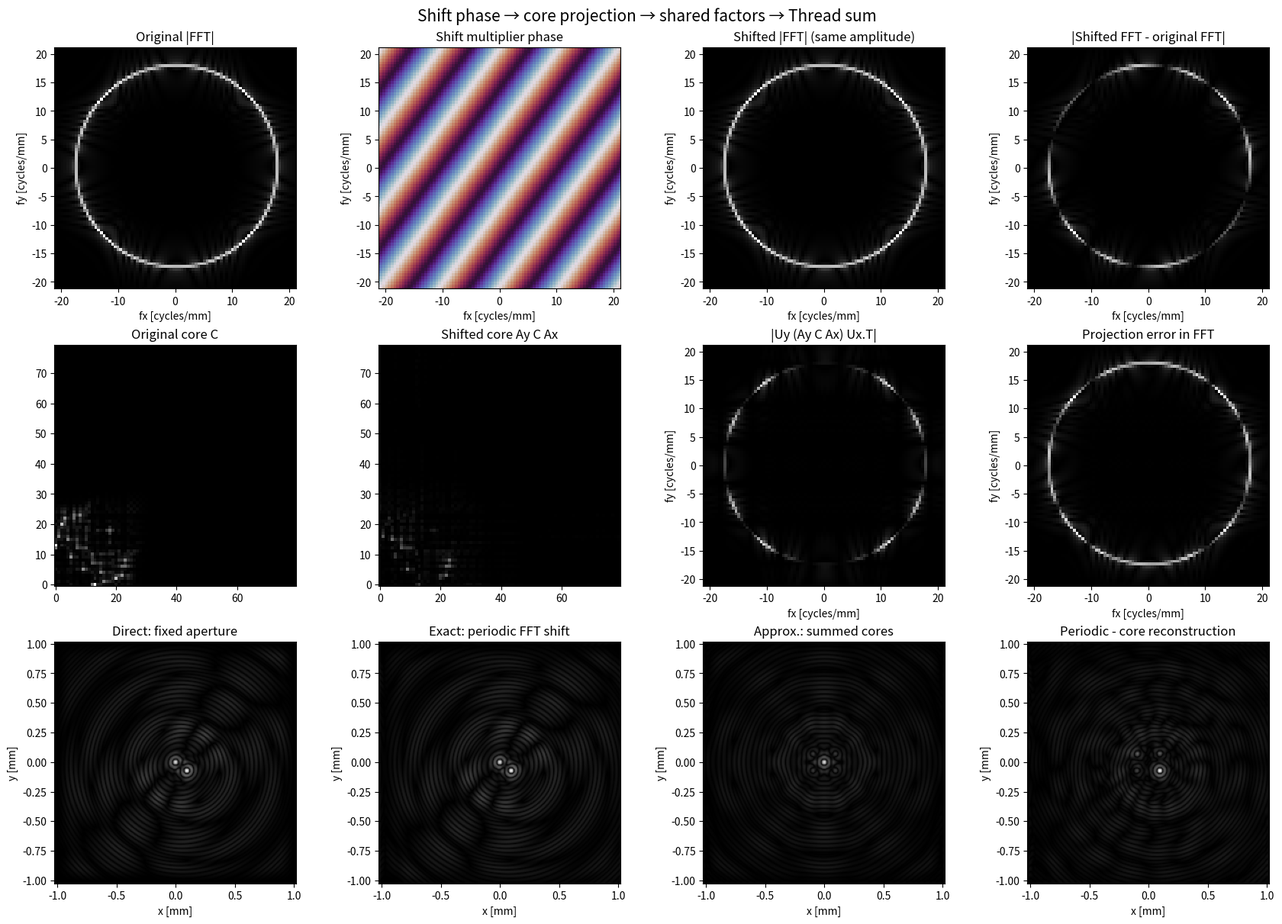

This figure's Python source:
import numpy as np
import matplotlib.pyplot as plt
from scipy.special import j0

# 小さめの例。全ての値をこのセルで変更できます。
N = 256
DX = 8e-6                 # 出力面の画素ピッチ [m]
RANK = 80
KR = np.array([75_000., 95_000., 111_000.])  # [rad/m]
SHIFTS_PX = [(0, 0), (12, -9)]                 # (x, y) [pixel]
WEIGHTS = np.array([[1.0, 0.7, 0.4], [0.8, 1.0, 0.6]])
assert WEIGHTS.shape == (len(SHIFTS_PX), len(KR))

x = (np.arange(N) - N//2) * DX
X, Y = np.meshgrid(x, x)
radius = np.hypot(X, Y)
# 緩やかな固定開口。FFTの周期シフトと物理的な固定開口の違いを見せる。
edge = np.clip((np.abs(x) - 0.85*np.max(np.abs(x))) /
               (0.15*np.max(np.abs(x))), 0, 1)
aperture = np.outer(0.5*(1+np.cos(np.pi*edge)),
                    0.5*(1+np.cos(np.pi*edge)))
fields = np.array([j0(k*radius)*aperture for k in KR])
spectra = np.fft.fft2(fields, norm="ortho", axes=(-2, -1))
kx = 2*np.pi*np.fft.fftfreq(N, DX)
ky = 2*np.pi*np.fft.fftfreq(N, DX)
print(f"beam count={len(KR)}, image={N}x{N}, rank={RANK}")


# 実部・虚部の双方から実数の共通基底を作る。
Y_training = np.concatenate(
    [part for F in spectra for part in (F.real, F.imag)], axis=1)
X_training = np.concatenate(
    [part for F in spectra for part in (F.real.T, F.imag.T)], axis=1)
Uy = np.linalg.svd(Y_training, full_matrices=False)[0][:, :RANK]
Ux = np.linalg.svd(X_training, full_matrices=False)[0][:, :RANK]
cores = np.array([Uy.T @ F @ Ux for F in spectra])

def relative_error(reference, estimate):
    return np.linalg.norm(reference-estimate) / np.linalg.norm(reference)

center_errors = [relative_error(F, Uy @ C @ Ux.T)
                 for F, C in zip(spectra, cores)]
print("圧縮前の各モードのFFT再現誤差:", np.array(center_errors))


full_sum = np.zeros((N, N), dtype=complex)
shifted_core_sum = np.zeros((RANK, RANK), dtype=complex)
fixed_aperture_sum = np.zeros((N, N), dtype=complex)
example = None

for thread, (sx, sy) in enumerate(SHIFTS_PX):
    # 同じThread内のモードは同じ座標だけ移動する。
    dy = np.exp(-1j*ky*sy*DX)
    dx = np.exp(-1j*kx*sx*DX)
    Ay = Uy.T @ (dy[:, None]*Uy)
    Ax = Ux.T @ (dx[:, None]*Ux)
    centered_core = np.tensordot(WEIGHTS[thread], cores, axes=(0, 0))
    shifted_core_sum += Ay @ centered_core @ Ax

    for mode, k in enumerate(KR):
        full_shift = dy[:, None]*spectra[mode]*dx[None, :]
        full_sum += WEIGHTS[thread, mode]*full_shift
        fixed_aperture_sum += WEIGHTS[thread, mode]*(
            j0(k*np.hypot(X-sx*DX, Y-sy*DX))*aperture)
        if thread == 1 and mode == 2:
            example = (sx, sy, dy, dx, spectra[mode],
                       full_shift, cores[mode], Ay@cores[mode]@Ax)

reconstructed_fft = Uy @ shifted_core_sum @ Ux.T
periodic_field = np.fft.ifft2(full_sum, norm="ortho")
reconstructed_field = np.fft.ifft2(reconstructed_fft, norm="ortho")
sx, sy, dy, dx, original_fft, shifted_fft, original_core, shifted_core = example
example_fft_rec = Uy @ shifted_core @ Ux.T
shifted_field_by_roll = np.roll(fields[2], shift=(sy, sx), axis=(0, 1))

print("FFT移動定理の誤差:",
      relative_error(np.fft.fft2(shifted_field_by_roll, norm="ortho"), shifted_fft))
print("加算後の共通基底復元誤差（FFT）:",
      relative_error(full_sum, reconstructed_fft))
print("加算後の共通基底復元誤差（実空間）:",
      relative_error(periodic_field, reconstructed_field))
print("固定開口の直接生成 vs FFT周期シフト:",
      relative_error(fixed_aperture_sum, periodic_field))


fig, ax = plt.subplots(3, 4, figsize=(17, 12), constrained_layout=True)
fft_extent = np.array([-1, 1, -1, 1])/(2*DX*1e3)  # cycles/mm
space_extent = [x[0]*1e3, x[-1]*1e3, x[0]*1e3, x[-1]*1e3]
freq_zoom = 1.2*KR[2]/(2*np.pi*1e3)

def fft_image(axis, array, title, *, cmap="gray", vmin=None, vmax=None):
    axis.imshow(np.fft.fftshift(array), origin="lower", extent=fft_extent,
                cmap=cmap, vmin=vmin, vmax=vmax, interpolation="nearest")
    axis.set(xlim=(-freq_zoom, freq_zoom), ylim=(-freq_zoom, freq_zoom),
             xlabel="fx [cycles/mm]", ylabel="fy [cycles/mm]", title=title)

spectrum_max = max(np.abs(original_fft).max(), np.abs(shifted_fft).max())
fft_image(ax[0, 0], np.abs(original_fft)/spectrum_max, "Original |FFT|",
          vmin=0, vmax=1)
fft_image(ax[0, 1], np.angle(dy[:, None]*dx[None, :]),
          "Shift multiplier phase", cmap="twilight", vmin=-np.pi, vmax=np.pi)
fft_image(ax[0, 2], np.abs(shifted_fft)/spectrum_max,
          "Shifted |FFT| (same amplitude)", vmin=0, vmax=1)
fft_image(ax[0, 3], np.abs(shifted_fft-original_fft)/spectrum_max,
          "|Shifted FFT - original FFT|")

core_max = max(np.abs(original_core).max(), np.abs(shifted_core).max())
ax[1, 0].imshow(np.abs(original_core)/core_max, cmap="gray",
                origin="lower", vmin=0, vmax=1)
ax[1, 0].set_title("Original core C")
ax[1, 1].imshow(np.abs(shifted_core)/core_max, cmap="gray",
                origin="lower", vmin=0, vmax=1)
ax[1, 1].set_title("Shifted core Ay C Ax")
fft_image(ax[1, 2], np.abs(example_fft_rec)/spectrum_max,
          "|Uy (Ay C Ax) Ux.T|", vmin=0, vmax=1)
fft_image(ax[1, 3], np.abs(shifted_fft-example_fft_rec)/spectrum_max,
          "Projection error in FFT")
spatial_scale = max(np.abs(periodic_field).max(),
                    np.abs(reconstructed_field).max())
for axis, field, title in zip(
    ax[2, :3],
    [fixed_aperture_sum, periodic_field, reconstructed_field],
    ["Direct: fixed aperture", "Exact: periodic FFT shift",
     "Approx.: summed cores"]):
    axis.imshow(np.abs(field)/spatial_scale, origin="lower",
                extent=space_extent, cmap="gray", vmin=0, vmax=1)
    axis.set(xlabel="x [mm]", ylabel="y [mm]", title=title)
ax[2, 3].imshow(np.abs(periodic_field-reconstructed_field)/spatial_scale,
                origin="lower", extent=space_extent, cmap="gray")
ax[2, 3].set(xlabel="x [mm]", ylabel="y [mm]",
             title="Periodic - core reconstruction")
fig.suptitle("Shift phase → core projection → shared factors → Thread sum",
             fontsize=15)
plt.show()
